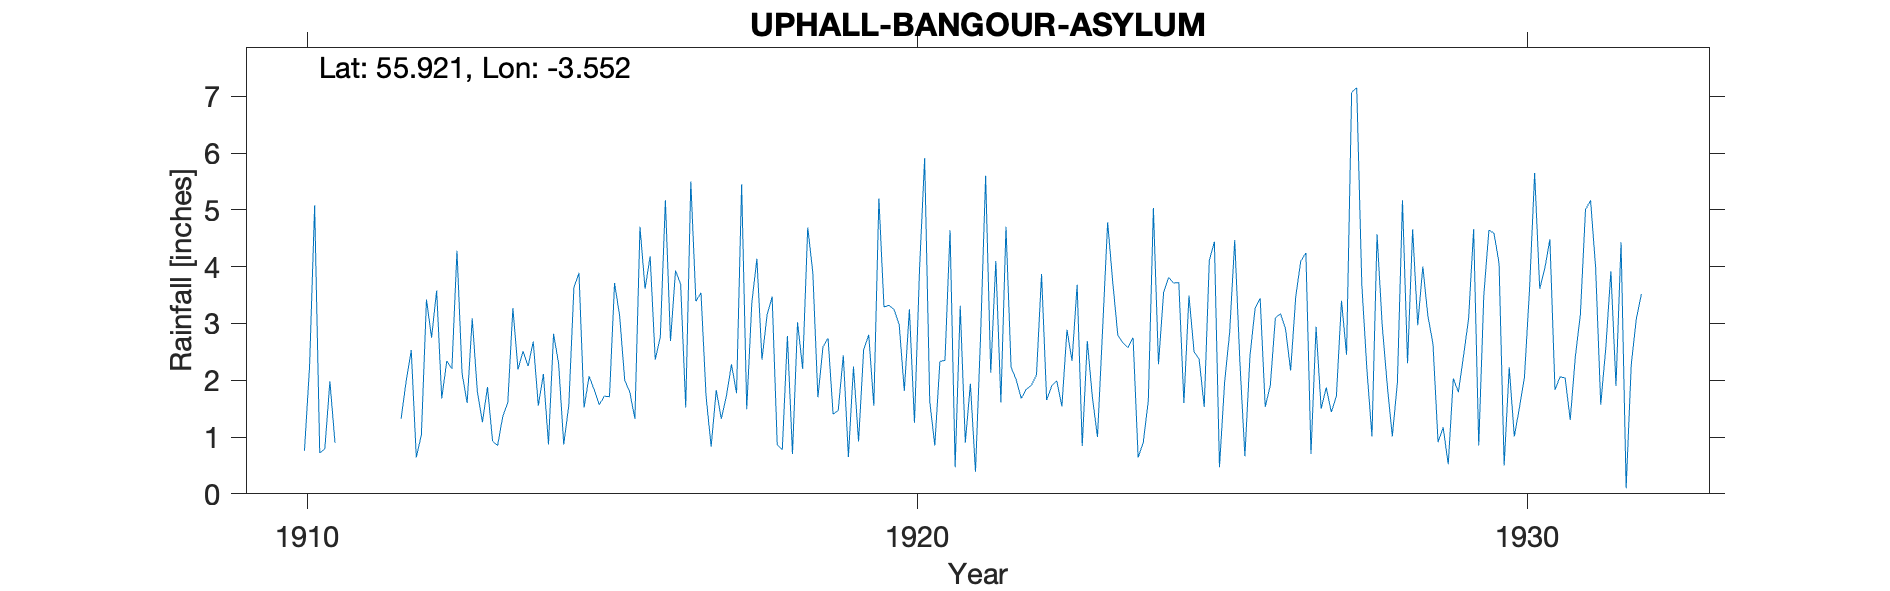

The data file committed next to this chart (first rows):
UPHALL, BANGOUR ASYLUM, , , , , , , , , , , , , , , , , , , , , , , 
Grid ref, NT031709, Long, -3.552, Lat, 55.92, Elevation, 587, ft, , , , , , , , , , , , , , , 
Station no, 5150, , , , , , , , , , , , , , , , , , , , , , 
, 1910, 1911, 1912, 1913, 1914, 1915, 1916, 1917, 1918, 1919, 1920, 1921, 1922, 1923, 1924, 1925, 1926, 1927, 1928, 1929, 1930, 1931, 1932
January, , , 1.32, 2.12, 2.51, 1.52, 3.61, 1.72, 3.15, 2.74, 3.32, 4.64, 2.23, 2.34, 2.75, 2.5, 3.26, 2.94, , 0.91, 4.06, 2.06, 4.43
February, , , 1.98, 1.6, 2.25, 2.07, 4.18, 0.83, 3.47, 1.4, 3.24, 0.47, 2.01, 3.68, 0.64, 2.37, 3.44, 1.5, , 1.17, 0.5, 2.04, 0.1
March, , , 2.53, 3.09, 2.68, 1.83, 2.36, 1.83, 0.86, 1.47, 2.97, 3.31, 1.68, 0.84, 0.9, 1.53, 1.53, 1.87, , 0.52, 2.23, 1.3, 2.27
April, , , 0.64, 1.81, 1.55, 1.57, 2.76, 1.32, 0.78, 2.44, 1.81, 0.9, 1.84, 2.69, 1.64, 4.11, 1.91, 1.44, , 2.03, 1.01, 2.41, 3.08
May, , , 1.04, 1.26, 2.11, 1.72, 5.17, 1.72, 2.78, 0.65, 3.25, 1.94, 1.91, 1.7, 5.03, 4.44, 3.1, 1.72, , 1.79, 1.51, 3.16, 3.52
June, 0.76, , 3.42, 1.88, 0.87, 1.71, 2.69, 2.28, 0.7, 2.24, 1.25, 0.39, 2.09, 1, 2.28, 0.47, 3.17, 3.4, , 2.42, 2.06, 5, 
July, 2.24, , 2.75, 0.93, 2.82, 3.71, 3.93, 1.77, 3.02, 0.92, 3.96, 2.77, 3.87, 2.88, 3.54, 1.95, 2.9, 2.45, , 3.08, 3.61, 5.17, 
August, 5.08, , 3.58, 0.85, 2.29, 3.13, 3.69, 5.45, 2.2, 2.54, 5.91, 5.6, 1.65, 4.78, 3.81, 2.84, 2.17, 7.07, , 4.66, 5.65, 3.98, 
September, 0.72, , 1.68, 1.36, 0.87, 2, 1.52, 1.49, 4.69, 2.8, 1.63, 2.13, 1.9, 3.73, 3.71, 4.47, 3.47, 7.15, , 0.85, 3.61, 1.57, 
October, 0.79, , 2.34, 1.61, 1.56, 1.79, 5.5, 3.36, 3.9, 1.55, 0.85, 4.1, 1.99, 2.79, 3.72, 2.35, 4.1, 3.69, , 3.5, 3.97, 2.57, 
November, 1.98, , 2.2, 3.27, 3.63, 1.32, 3.39, 4.14, 1.7, 5.2, 2.33, 1.61, 1.54, 2.66, 1.6, 0.66, 4.24, 2.19, , 4.64, 4.48, 3.92, 
December, 0.9, , 4.28, 2.19, 3.89, 4.7, 3.54, 2.36, 2.59, 3.29, 2.35, 4.7, 2.89, 2.57, 3.49, 2.43, 0.7, 1.01, , 4.59, 1.83, 1.9, 
Total, , , 27.76, 21.97, 27.03, 27.07, 42.34, 28.27, 29.84, 27.24, 32.87, 32.56, 25.6, 31.66, 33.11, 30.12, 33.99, 36.43, , 30.16, 34.52, 35.08, 
1911 all estimated therefore removed, , , , , , , , , , , , , , , , , , , , , , , 
1925 Dec 0.5" added for snow, , , , , , , , , , , , , , , , , , , , , , , 
1928 "annual total appears 4" low, MG Ed…, , , , , , , , , , , , , , , , , , , , , , , 
